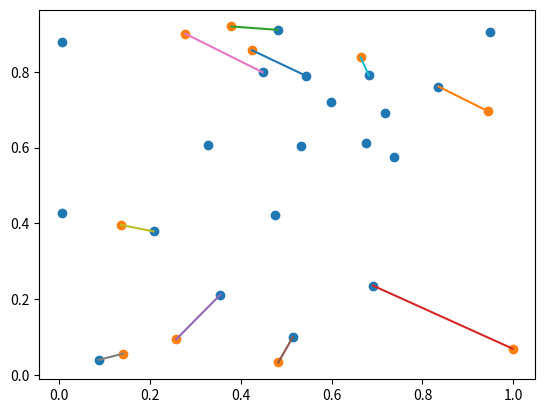

Write Python code to recreate this figure.
''' assignment.py

    Module containing functions for implementing an assignment algorithm using 
    scipy.optimize.linear_sum_assignment
'''
import numpy as np
import matplotlib.pyplot as plt
from scipy.optimize import linear_sum_assignment

# Cost matrix built from position of initial configuration and positions of final configuration
class CostMatrix:
    ''' Class handling the creation a cost matrix given an initial array of N positions and a desired array of M final positions,
    with the cost criteria being the Euclidean distance between an initial point and a final point
    '''

    def __init__(self, init_R, final_R):
        ''' 
            Args:
                init_R (Nx2): numpy array of initial positions
                final_R (Mx2): numpy array of final positions
        '''
        
        self.init_R = init_R
        self.final_R = final_R
        self.N = init_R.shape[0]
        self.M = final_R.shape[0]

    def calc_distance(self, r_i, r_j):
        ''' Calculate distance between r_i and r_j, where both are 2-vectors of x, y
        '''

        dist = np.sqrt((r_i[0]-r_j[0])**2 + (r_i[1]-r_j[1])**2 )

        return dist

    def construct_matrix(self):
        ''' Construct matrix proper and populate entries with cost, i.e. the distance
        '''
        
        self.matrix = np.zeros((self.N, self.M))
        
        for i in np.arange(0, self.N, 1):
            for j in np.arange(0, self.M, 1):
                self.matrix[i, j] = self.calc_distance(self.init_R[i], self.final_R[j])

def assignment(init_R, final_R):
    ''' Given initial and final configuration, assign using linear_sum_assignment and return assigned positions

        Args:
            init_R (np.array): initial positions
            final_R (np.array): final goal positions

        Returns:
            assigned_init_R (np.array): entries of init_R that are assigned, ordered in such a way that it corresponds to assigned_final_R row by row
            assigned_final_R (np.array): entries of final_R that are assigned, ordered in such a way that it corresponds to assigned_init_R row by row
    '''

    # Create cost matrix
    cost_matrix = CostMatrix(init_R, final_R)
    cost_matrix.construct_matrix()

    # If row_ind[i] = j and col_ind[i] = k, then the jth dot (index j in init_R) is assigned to the kth goal location (index k in final_R)
    row_ind, col_ind = linear_sum_assignment(cost_matrix.matrix)

    # Get assigned initial and final positions as matrices by indexing using row_ind and col_ind
    assigned_init_R = cost_matrix.init_R[row_ind]
    assigned_final_R = cost_matrix.final_R[col_ind]

    return assigned_init_R, assigned_final_R

if __name__ == "__main__":
    N = 20
    M = 10

    init_R = np.random.rand(N, 2)
    final_R = np.random.rand(M, 2)

    assigned_init_R, assigned_final_R = assignment(init_R, final_R)

    # Draw initial and final as scattered points
    plt.scatter(init_R[:, 0], init_R[:, 1])
    plt.scatter(final_R[:, 0], final_R[:, 1])

    # Draw lines between assigned initial and its corresponding final
    for i in np.arange(0, assigned_init_R.shape[0], 1):
        plt.plot([assigned_init_R[i, 0], assigned_final_R[i, 0]], [assigned_init_R[i, 1], assigned_final_R[i, 1]])

    plt.plot()
    plt.show()